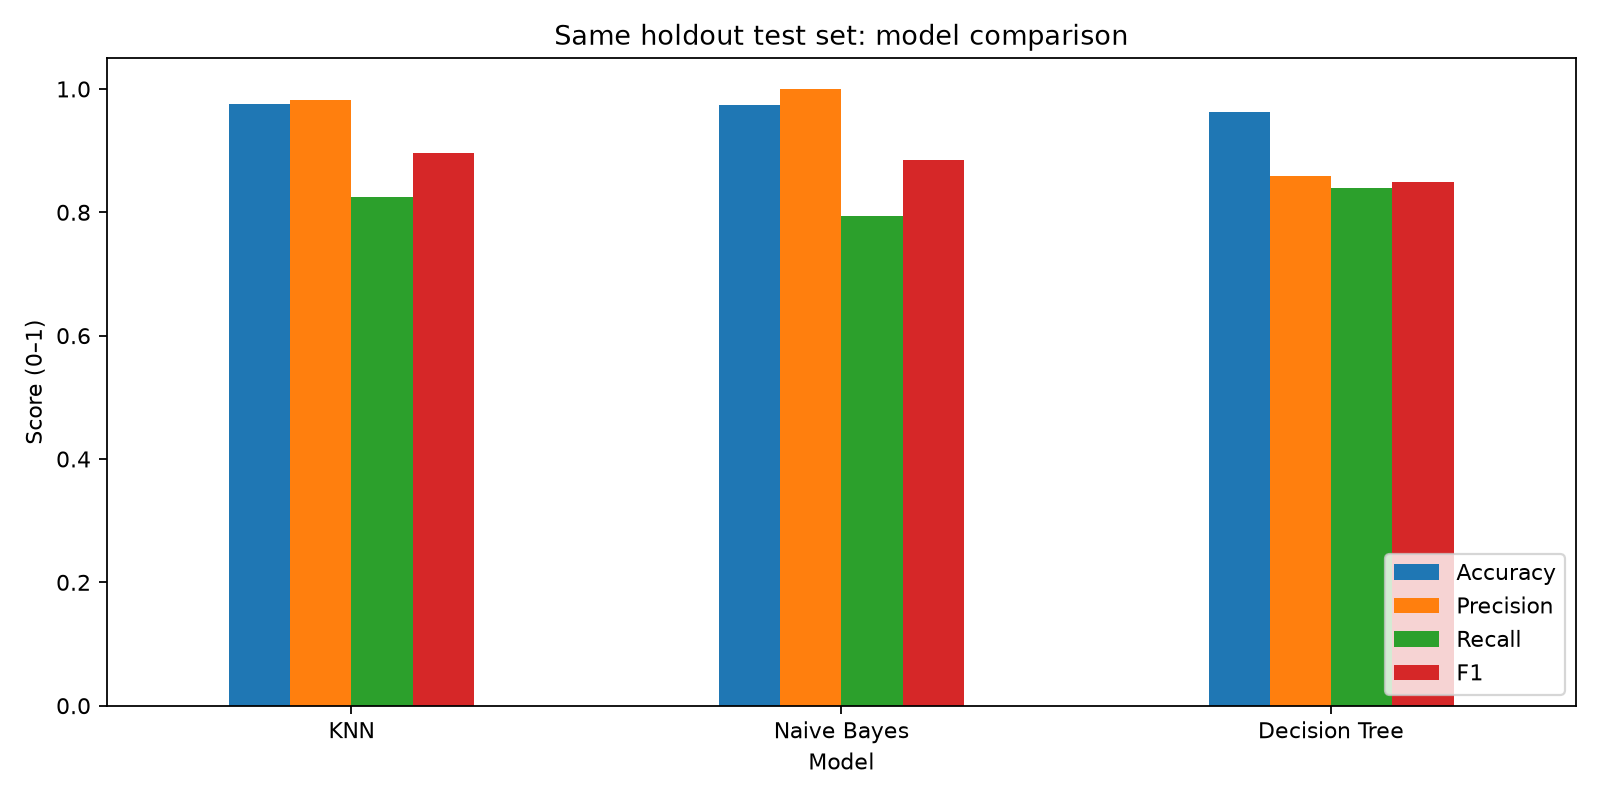

Data behind this chart, as committed beside it:
Model, Accuracy, Precision, Recall, F1
KNN, 0.9758, 0.9818, 0.8244, 0.8963
Naive Bayes, 0.9739, 1.0, 0.7939, 0.8851
Decision Tree, 0.9623, 0.8594, 0.8397, 0.8494
